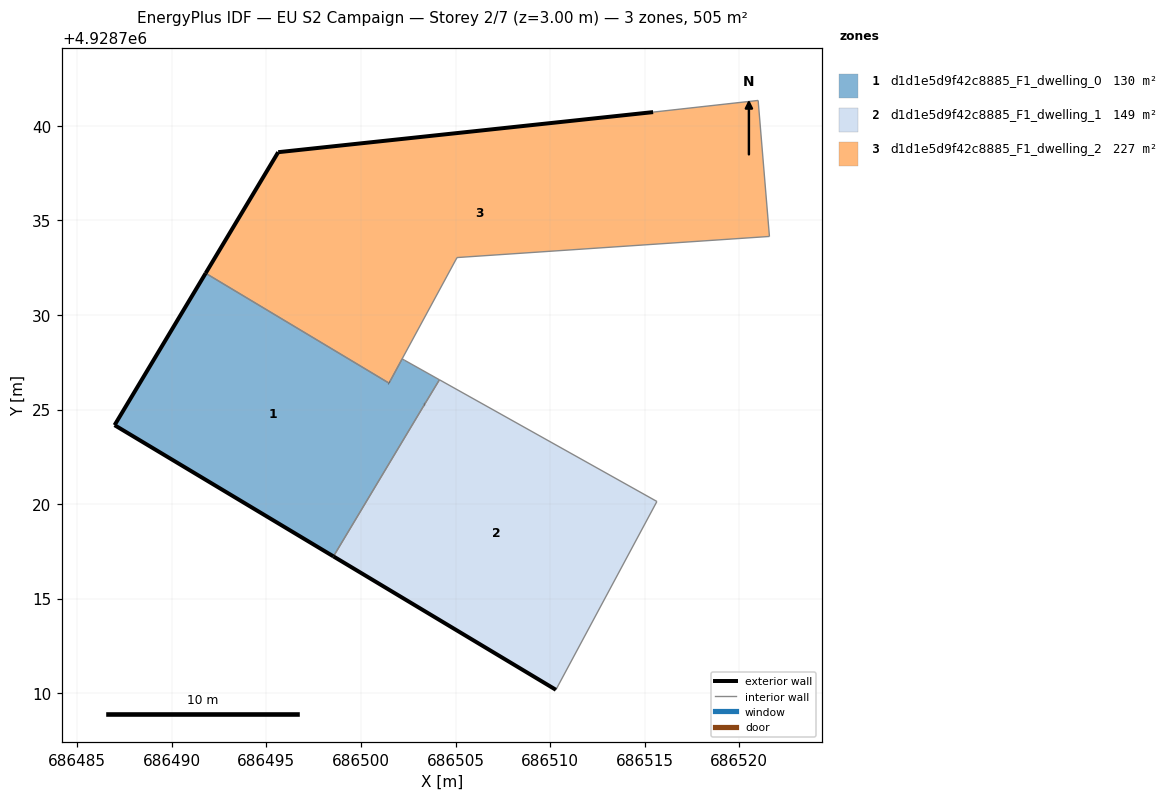
=== STOREY PLAN SPEC (per zone: floor XY polygon, exterior-wall plan segments, windows/doors) ===
zone 1: d1d1e5d9f42c8885_F1_dwelling_0  (129.7 m²)
  floor: (686498.54, 4928717.24) (686503.36, 4928725.27) (686504.15, 4928726.58) (686502.31, 4928727.61) (686502.18, 4928727.68) (686501.48, 4928726.40) (686491.79, 4928732.21) (686486.97, 4928724.18)
  exterior wall: (686498.55, 4928717.24) – (686486.97, 4928724.18)  [13.5 m]
  exterior wall: (686486.97, 4928724.18) – (686491.79, 4928732.21)  [9.4 m]
  exterior wall: (686503.36, 4928725.27) – (686503.36, 4928725.27)  [0.0 m]
  exterior wall: (686501.48, 4928726.40) – (686501.48, 4928726.40)  [0.0 m]
  interior walls: 6
zone 2: d1d1e5d9f42c8885_F1_dwelling_1  (149.1 m²)
  floor: (686510.30, 4928710.19) (686515.64, 4928720.14) (686504.15, 4928726.58) (686498.54, 4928717.24)
  exterior wall: (686510.30, 4928710.19) – (686498.55, 4928717.24)  [13.7 m]
  exterior wall: (686503.36, 4928725.27) – (686503.36, 4928725.27)  [0.0 m]
  interior walls: 4
zone 3: d1d1e5d9f42c8885_F1_dwelling_2  (226.6 m²)
  floor: (686521.59, 4928734.15) (686521.00, 4928741.34) (686515.44, 4928740.72) (686495.62, 4928738.61) (686491.79, 4928732.21) (686501.48, 4928726.40) (686505.08, 4928733.04)
  exterior wall: (686491.79, 4928732.21) – (686495.62, 4928738.61)  [7.5 m]
  exterior wall: (686495.62, 4928738.61) – (686515.44, 4928740.72)  [19.9 m]
  exterior wall: (686501.48, 4928726.40) – (686501.48, 4928726.40)  [0.0 m]
  interior walls: 7

=== DERIVED (storey summary) ===
Building: EU S2 Campaign
Storey: 2 of 7  (floor level z = 3.00 m)
Storey gross floor area: 505.3 m²
Zones on this storey: 3
  - d1d1e5d9f42c8885_F1_dwelling_0: floor 129.7 m²; exterior wall 22.9 m (68.6 m²); WWR 0.0%
  - d1d1e5d9f42c8885_F1_dwelling_1: floor 149.1 m²; exterior wall 13.7 m (41.1 m²); WWR 0.0%
  - d1d1e5d9f42c8885_F1_dwelling_2: floor 226.6 m²; exterior wall 27.4 m (82.2 m²); WWR 0.0%
Zone adjacency (shared interzone walls):
  - d1d1e5d9f42c8885_F1_dwelling_0 ↔ d1d1e5d9f42c8885_F1_dwelling_1
  - d1d1e5d9f42c8885_F1_dwelling_0 ↔ d1d1e5d9f42c8885_F1_dwelling_2